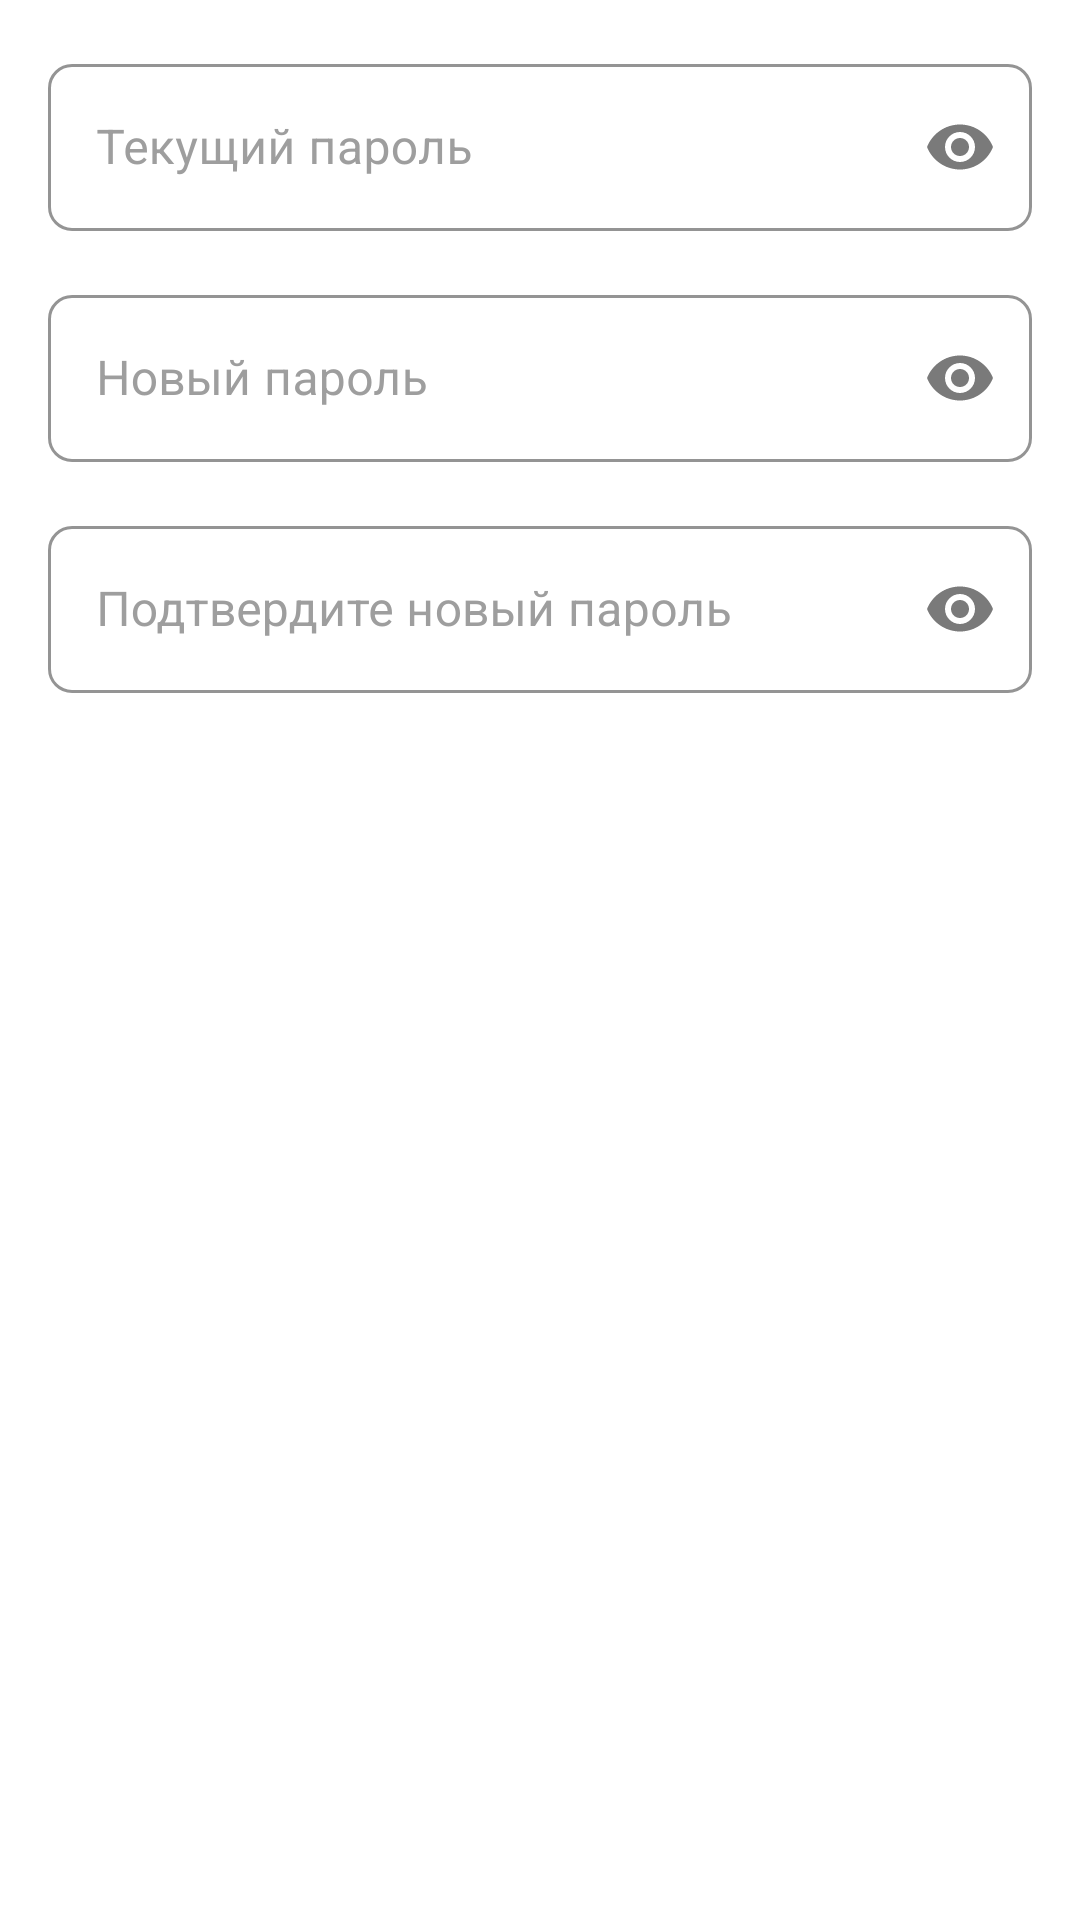

Android layout source for this screen:
<!-- AndroidManifest.xml: application theme Theme.DostavMe -->
<!-- res/layout/dialog_change_password.xml -->
<?xml version="1.0" encoding="utf-8"?>
<LinearLayout xmlns:android="http://schemas.android.com/apk/res/android"
    xmlns:app="http://schemas.android.com/apk/res-auto"
    android:layout_width="match_parent"
    android:layout_height="wrap_content"
    android:orientation="vertical"
    android:padding="16dp">

    <com.google.android.material.textfield.TextInputLayout
        style="@style/InputField"
        android:layout_width="match_parent"
        android:layout_height="wrap_content"
        android:layout_marginBottom="16dp"
        android:hint="Текущий пароль"
        app:endIconMode="password_toggle">

        <com.google.android.material.textfield.TextInputEditText
            android:id="@+id/etCurrentPassword"
            android:layout_width="match_parent"
            android:layout_height="wrap_content"
            android:inputType="textPassword"/>
    </com.google.android.material.textfield.TextInputLayout>

    <com.google.android.material.textfield.TextInputLayout
        style="@style/InputField"
        android:layout_width="match_parent"
        android:layout_height="wrap_content"
        android:layout_marginBottom="16dp"
        android:hint="Новый пароль"
        app:endIconMode="password_toggle">

        <com.google.android.material.textfield.TextInputEditText
            android:id="@+id/etNewPassword"
            android:layout_width="match_parent"
            android:layout_height="wrap_content"
            android:inputType="textPassword"/>
    </com.google.android.material.textfield.TextInputLayout>

    <com.google.android.material.textfield.TextInputLayout
        style="@style/InputField"
        android:layout_width="match_parent"
        android:layout_height="wrap_content"
        android:hint="Подтвердите новый пароль"
        app:endIconMode="password_toggle">

        <com.google.android.material.textfield.TextInputEditText
            android:id="@+id/etConfirmPassword"
            android:layout_width="match_parent"
            android:layout_height="wrap_content"
            android:inputType="textPassword"/>
    </com.google.android.material.textfield.TextInputLayout>

</LinearLayout>
<!-- resources referenced by this layout -->
<resources>
  <style name="InputField" parent="Widget.MaterialComponents.TextInputLayout.OutlinedBox">
          <item name="boxStrokeColor">@color/primary</item>
          <item name="hintTextColor">@color/primary</item>
          <item name="boxCornerRadiusBottomEnd">8dp</item>
          <item name="boxCornerRadiusBottomStart">8dp</item>
          <item name="boxCornerRadiusTopEnd">8dp</item>
          <item name="boxCornerRadiusTopStart">8dp</item>
          <item name="android:textColorHint">@color/text_hint</item>
      </style>
  <style name="Theme.DostavMe" parent="Base.Theme.DostavMe" />
  <color name="primary">#2196F3</color>
  <color name="text_hint">#9E9E9E</color>
  <style name="Base.Theme.DostavMe" parent="Theme.Material3.DayNight.NoActionBar">
          
          <item name="colorPrimary">@color/primary</item>
          <item name="colorPrimaryVariant">@color/primary_dark</item>
          <item name="colorOnPrimary">@color/white</item>
          
          
          <item name="colorSecondary">@color/accent</item>
          <item name="colorSecondaryVariant">@color/accent_dark</item>
          <item name="colorOnSecondary">@color/white</item>
          
          
          <item name="android:colorBackground">@color/background</item>
          <item name="colorSurface">@color/surface</item>
          <item name="colorOnSurface">@color/text_primary</item>
          
          
          <item name="android:statusBarColor">@color/primary_dark</item>
          
          
          <item name="textAppearanceHeadlineLarge">@style/TextAppearance.DostavMe.Headline</item>
          <item name="textAppearanceBodyLarge">@style/TextAppearance.DostavMe.Body</item>
          <item name="textAppearanceBodyMedium">@style/TextAppearance.DostavMe.Subtitle</item>
      </style>
  <color name="primary_dark">#1976D2</color>
  <color name="white">#FFFFFF</color>
  <color name="accent">#FF9800</color>
  <color name="accent_dark">#F57C00</color>
  <color name="background">#FFFFFF</color>
  <color name="surface">#FFFFFF</color>
  <color name="text_primary">#212121</color>
  <style name="TextAppearance.DostavMe.Headline" parent="TextAppearance.MaterialComponents.Headline5">
          <item name="android:textColor">@color/text_primary</item>
          <item name="android:textSize">24sp</item>
          <item name="android:textStyle">bold</item>
          <item name="android:letterSpacing">0.01</item>
      </style>
  <style name="TextAppearance.DostavMe.Body" parent="TextAppearance.MaterialComponents.Body1">
          <item name="android:textColor">@color/text_primary</item>
          <item name="android:textSize">14sp</item>
          <item name="android:letterSpacing">0.01</item>
      </style>
  <style name="TextAppearance.DostavMe.Subtitle" parent="TextAppearance.MaterialComponents.Subtitle1">
          <item name="android:textColor">@color/text_secondary</item>
          <item name="android:textSize">16sp</item>
          <item name="android:letterSpacing">0.01</item>
      </style>
  <color name="text_secondary">#757575</color>
</resources>
